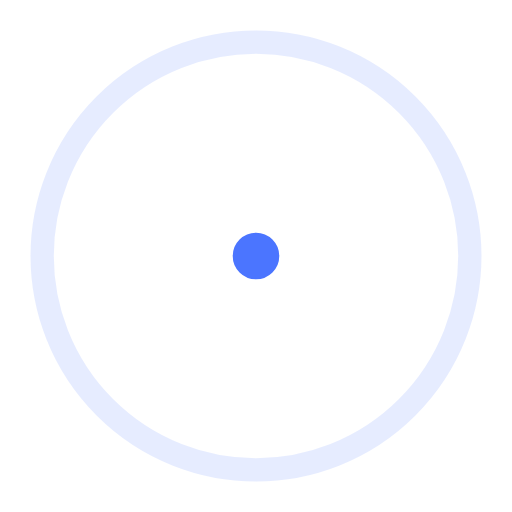
t = 0.00 s
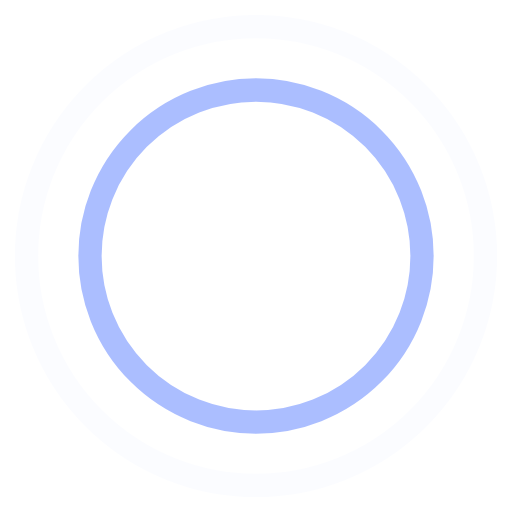
t = 0.45 s
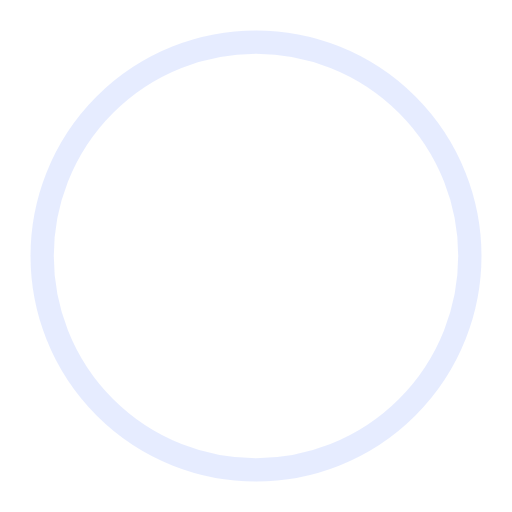
t = 0.90 s
t = 1.35 s: frame unchanged from t = 0.45 s, image omitted

The animated SVG that drew these frames (rendered in a browser with its animation timeline set to each time). Animation: 4 SMIL elements (animate=4); one cycle of 1.80 s, repeats indefinitely.

<!-- By Sam Herbert (@sherb), for everyone. More @ http://goo.gl/7AJzbL -->
<svg width="128" height="128" viewBox="0 0 44 44" xmlns="http://www.w3.org/2000/svg" stroke="#4b75ff">
    <g fill="none" fill-rule="evenodd" stroke-width="2">
        <circle cx="22" cy="22" r="1">
            <animate attributeName="r"
                begin="0s" dur="1.8s"
                values="1; 20"
                calcMode="spline"
                keyTimes="0; 1"
                keySplines="0.165, 0.84, 0.44, 1"
                repeatCount="indefinite" />
            <animate attributeName="stroke-opacity"
                begin="0s" dur="1.8s"
                values="1; 0"
                calcMode="spline"
                keyTimes="0; 1"
                keySplines="0.3, 0.61, 0.355, 1"
                repeatCount="indefinite" />
        </circle>
        <circle cx="22" cy="22" r="1">
            <animate attributeName="r"
                begin="-0.9s" dur="1.8s"
                values="1; 20"
                calcMode="spline"
                keyTimes="0; 1"
                keySplines="0.165, 0.84, 0.44, 1"
                repeatCount="indefinite" />
            <animate attributeName="stroke-opacity"
                begin="-0.9s" dur="1.8s"
                values="1; 0"
                calcMode="spline"
                keyTimes="0; 1"
                keySplines="0.3, 0.61, 0.355, 1"
                repeatCount="indefinite" />
        </circle>
    </g>
</svg>
